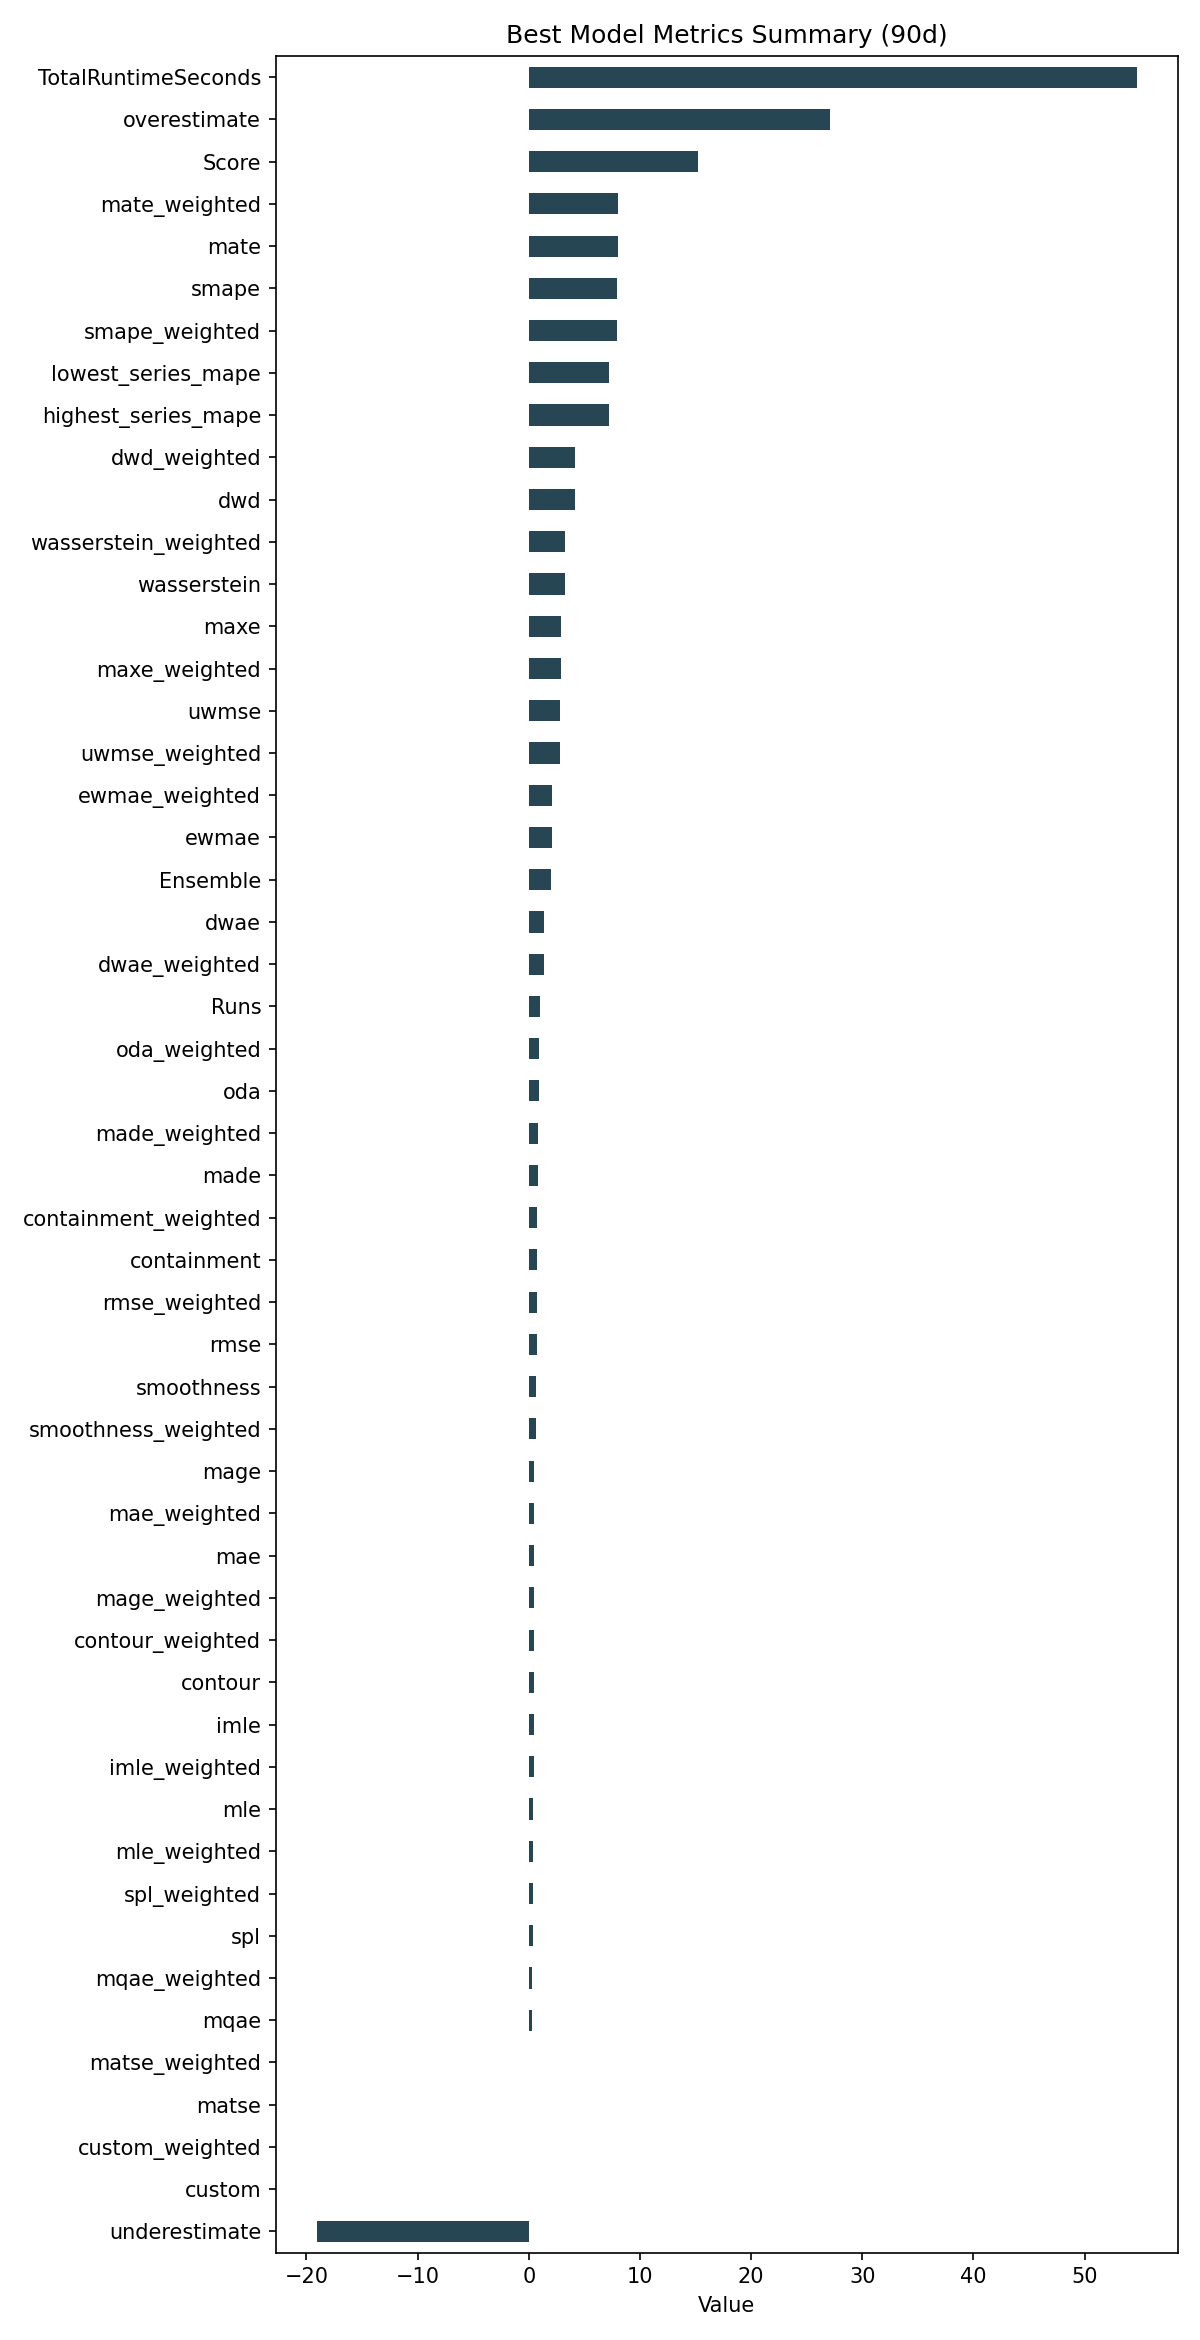

The data file committed next to this chart (first rows):
ID, Model, ModelParameters, TransformationParameters, Ensemble, Runs, smape, mae, rmse, made, mage, custom, underestimate, mle, overestimate, imle, spl, containment, contour, maxe, oda, dwae, mqae, ewmae
136028da6dc86e085ab236b195142032, Ensemble, {"model_name": "Mosaic", "model_count": …, {"fillna": "ffill", "transformations": {…, 2, 1, 7.906, 0.513, 0.7241, 0.8199, 0.513, 0.0, -19.08, 0.4182, 27.09, 0.4651, 0.3422, 0.7333, 0.4667, 2.939, 0.8778, 1.326, 0.331, 2.123
